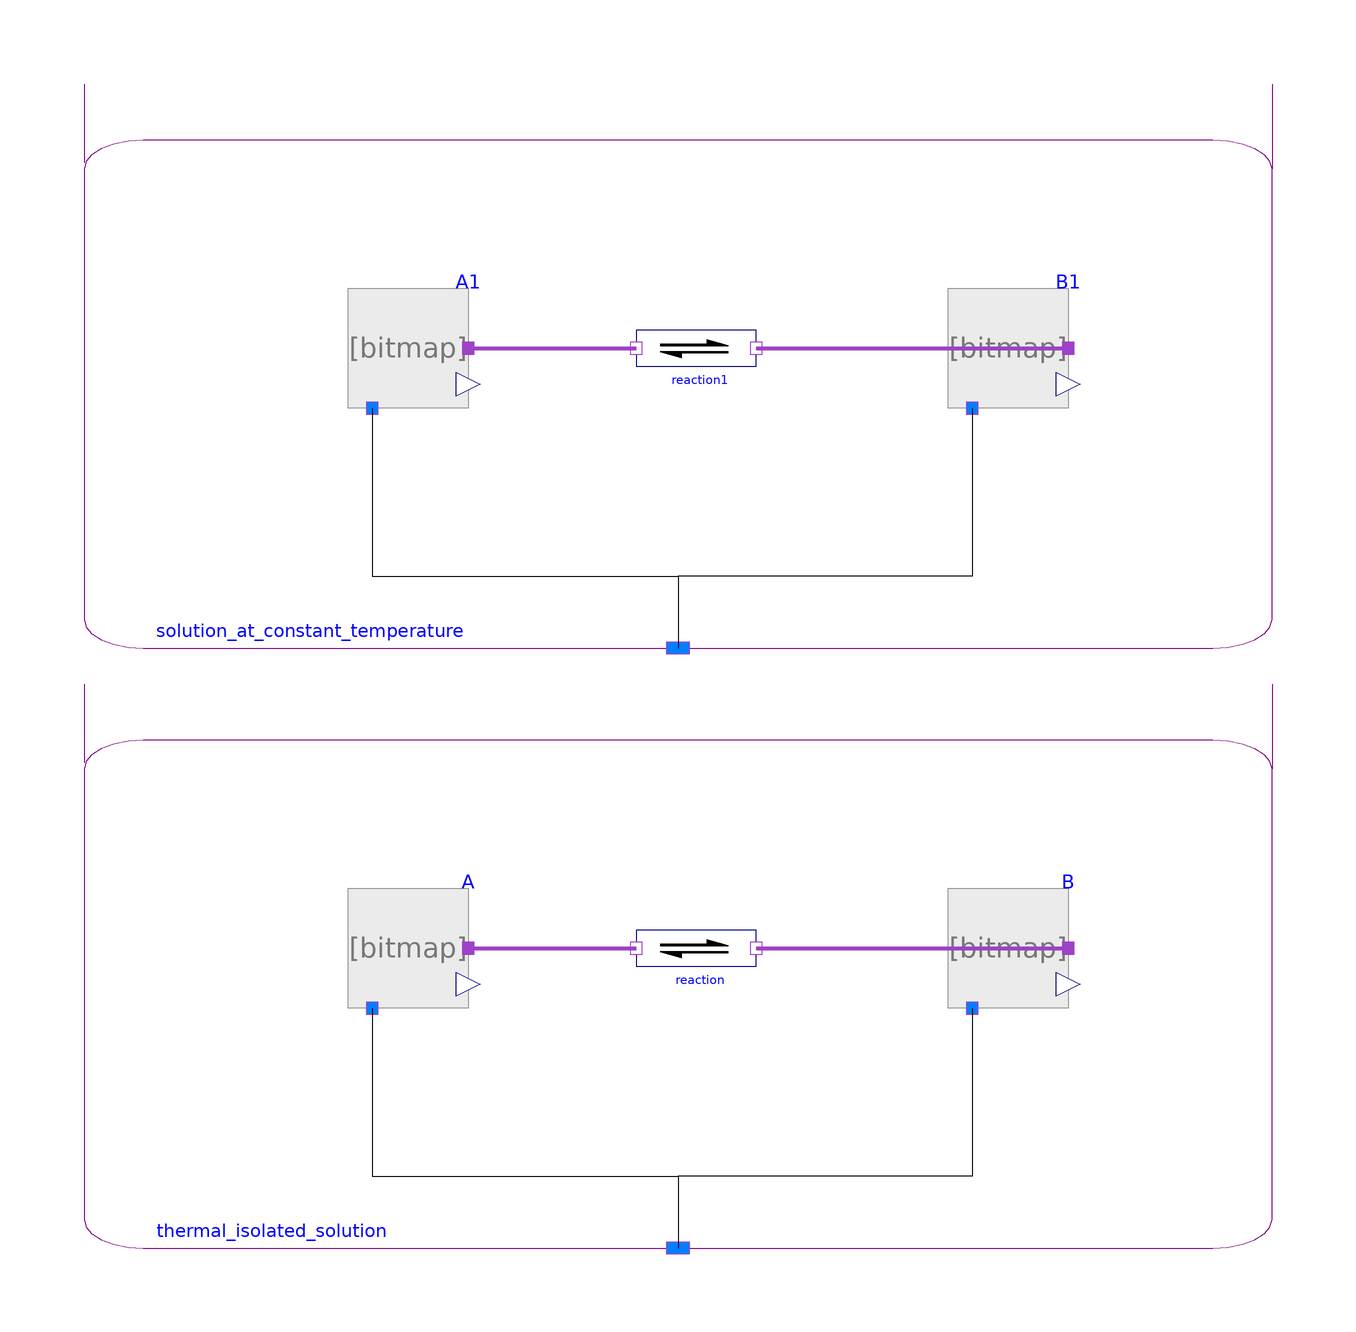

This picture is the connection diagram that the Modelica source below describes through its graphical annotations.

model ExothermicReaction
    "Exothermic reaction in ideally thermal isolated solution and in constant temperature conditions"

       extends Modelica.Icons.Example;

      parameter Modelica.SIunits.MolarEnergy ReactionEnthalpy=-55000;

      Components.Substance A( amountOfSubstance_start=0.9)
        annotation (Placement(transformation(extent={{-56,-60},{-36,-40}})));
      Components.Reaction reaction
        annotation (Placement(transformation(extent={{-8,-60},{12,-40}})));
      Components.Substance B( amountOfSubstance_start=0.1, substanceData(DfH=ReactionEnthalpy))
        annotation (Placement(transformation(extent={{44,-60},{64,-40}})));
      Components.Solution thermal_isolated_solution(ConstantTemperature=false)
        annotation (Placement(transformation(extent={{-100,-100},{98,-6}})));

      Modelica.SIunits.HeatFlowRate q
      "Heat flow to environment to reach constant temperature";
      Modelica.SIunits.Temperature t
      "Temperature if the solution is ideally thermal isolated from environment";

      Components.Substance A1(amountOfSubstance_start=0.9)
        annotation (Placement(transformation(extent={{-56,40},{-36,60}})));
      Components.Reaction reaction1
        annotation (Placement(transformation(extent={{-8,40},{12,60}})));
      Components.Substance B1(amountOfSubstance_start=0.1, substanceData(DfH=-ReactionEnthalpy))
        annotation (Placement(transformation(extent={{44,40},{64,60}})));
      Components.Solution solution_at_constant_temperature
        annotation (Placement(transformation(extent={{-100,0},{98,94}})));
    equation
      q = -solution_at_constant_temperature.heatFromEnvironment;

      t = thermal_isolated_solution.solution.T;

      connect(A.port_a, reaction.substrates[1]) annotation (Line(
          points={{-36,-50},{-8,-50}},
          color={158,66,200},
          thickness=1,
          smooth=Smooth.None));
      connect(reaction.products[1], B.port_a) annotation (Line(
          points={{12,-50},{64,-50}},
          color={158,66,200},
          thickness=1,
          smooth=Smooth.None));
      connect(B.solution, thermal_isolated_solution.solution) annotation (Line(
          points={{48,-60},{48,-88},{-1,-88},{-1,-100}},
          color={0,0,0},
          smooth=Smooth.None));
      connect(A.solution, thermal_isolated_solution.solution) annotation (Line(
            points={{-52,-60},{-52,-88},{-1,-88},{-1,-100}}, smooth=Smooth.None));
      connect(A1.port_a, reaction1.substrates[1]) annotation (Line(
          points={{-36,50},{-8,50}},
          color={158,66,200},
          thickness=1,
          smooth=Smooth.None));
      connect(reaction1.products[1], B1.port_a) annotation (Line(
          points={{12,50},{64,50}},
          color={158,66,200},
          thickness=1,
          smooth=Smooth.None));
      connect(B1.solution, solution_at_constant_temperature.solution) annotation (
          Line(
          points={{48,40},{48,12},{-1,12},{-1,0}},
          color={0,0,0},
          smooth=Smooth.None));
      connect(A1.solution, solution_at_constant_temperature.solution) annotation (
          Line(points={{-52,40},{-52,12},{-1,12},{-1,0}}, smooth=Smooth.None));
      annotation ( Documentation(revisions="<html>
<p><i>2015</i></p>
<p>Marek Matejak, Charles University, Prague, Czech Republic </p>
</html>"),
        experiment(StopTime=0.001));
    end ExothermicReaction;